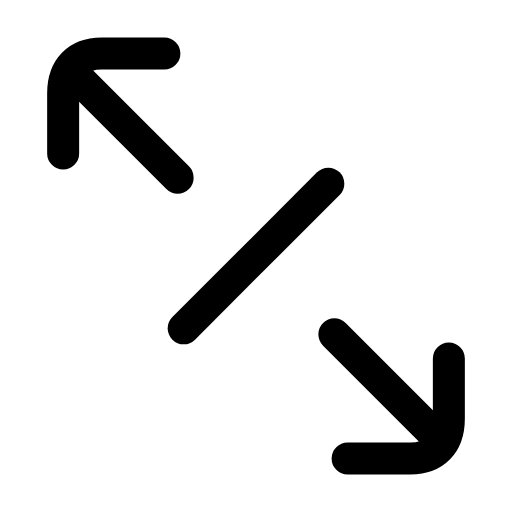
t = 0.00 s
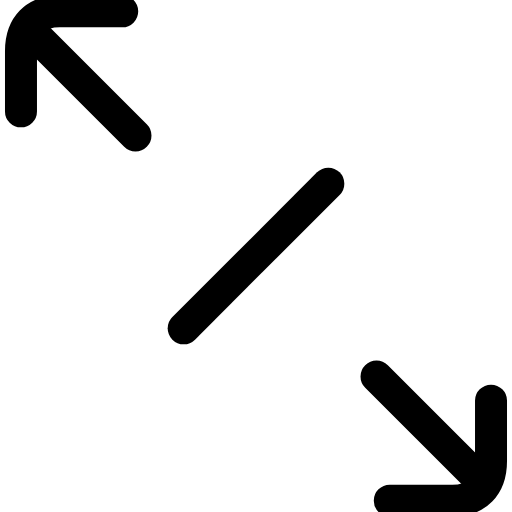
t = 0.22 s
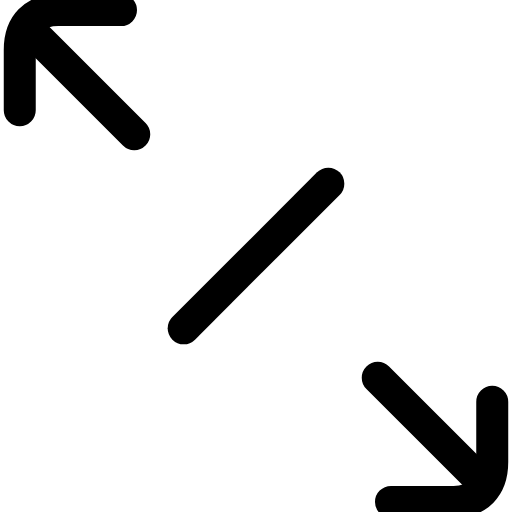
t = 0.56 s
t = 0.77 s: frame unchanged from t = 0.56 s, image omitted
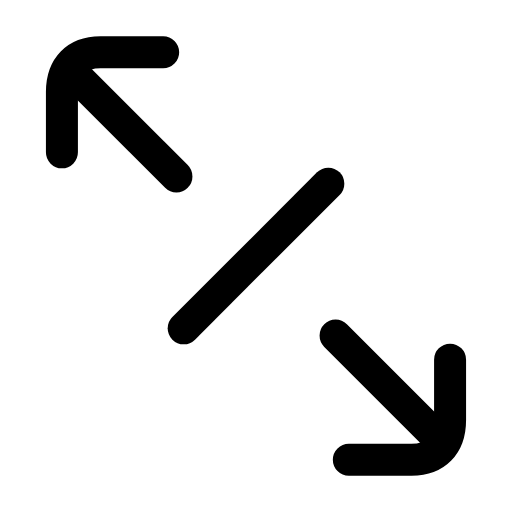
t = 1.10 s
t = 1.31 s: frame unchanged from t = 0.00 s, image omitted

The animated SVG that drew these frames (rendered in a browser with its animation timeline set to each time). Animation: 2 SMIL elements (animateTransform=2); one cycle of 1.60 s, repeats indefinitely.

<svg xmlns="http://www.w3.org/2000/svg" width="24" height="24" viewBox="0 0 24 24" fill="none"><g transform="translate(-1.56 -1.56) scale(1.13)"><g><animateTransform attributeName="transform" type="translate" values="0 0;-1.8 -1.8;-1.8 -1.8;0 0;0 0" keyTimes="0;0.28;0.55;0.82;1" dur="1.6s" repeatCount="indefinite" calcMode="spline" keySplines="0.16 1 0.3 1;0.16 1 0.3 1;0.16 1 0.3 1;0.16 1 0.3 1"/><path stroke="currentColor" stroke-width="1.327" stroke-linecap="round" stroke-linejoin="round" fill="none" d="M8.2 3.6L5.6 3.6C4.6 3.6 4 4.2 4 5.25L4 7.75"></path><line stroke="currentColor" stroke-width="1.327" stroke-linecap="round" stroke-linejoin="round" fill="none" x1="8.75" y1="8.75" x2="4.6" y2="4.6"></line></g><g><animateTransform attributeName="transform" type="translate" values="0 0;1.8 1.8;1.8 1.8;0 0;0 0" keyTimes="0;0.28;0.55;0.82;1" dur="1.6s" repeatCount="indefinite" calcMode="spline" keySplines="0.16 1 0.3 1;0.16 1 0.3 1;0.16 1 0.3 1;0.16 1 0.3 1"/><path stroke="currentColor" stroke-width="1.327" stroke-linecap="round" stroke-linejoin="round" fill="none" d="M15.8 20.4L18.4 20.4C19.4 20.4 20 19.8 20 18.75L20 16.25"></path><line stroke="currentColor" stroke-width="1.327" stroke-linecap="round" stroke-linejoin="round" fill="none" x1="15.25" y1="15.25" x2="19.4" y2="19.4"></line></g><line stroke="currentColor" stroke-width="1.327" stroke-linecap="round" stroke-linejoin="round" fill="none" x1="9" y1="15" x2="15" y2="9"></line></g></svg>
